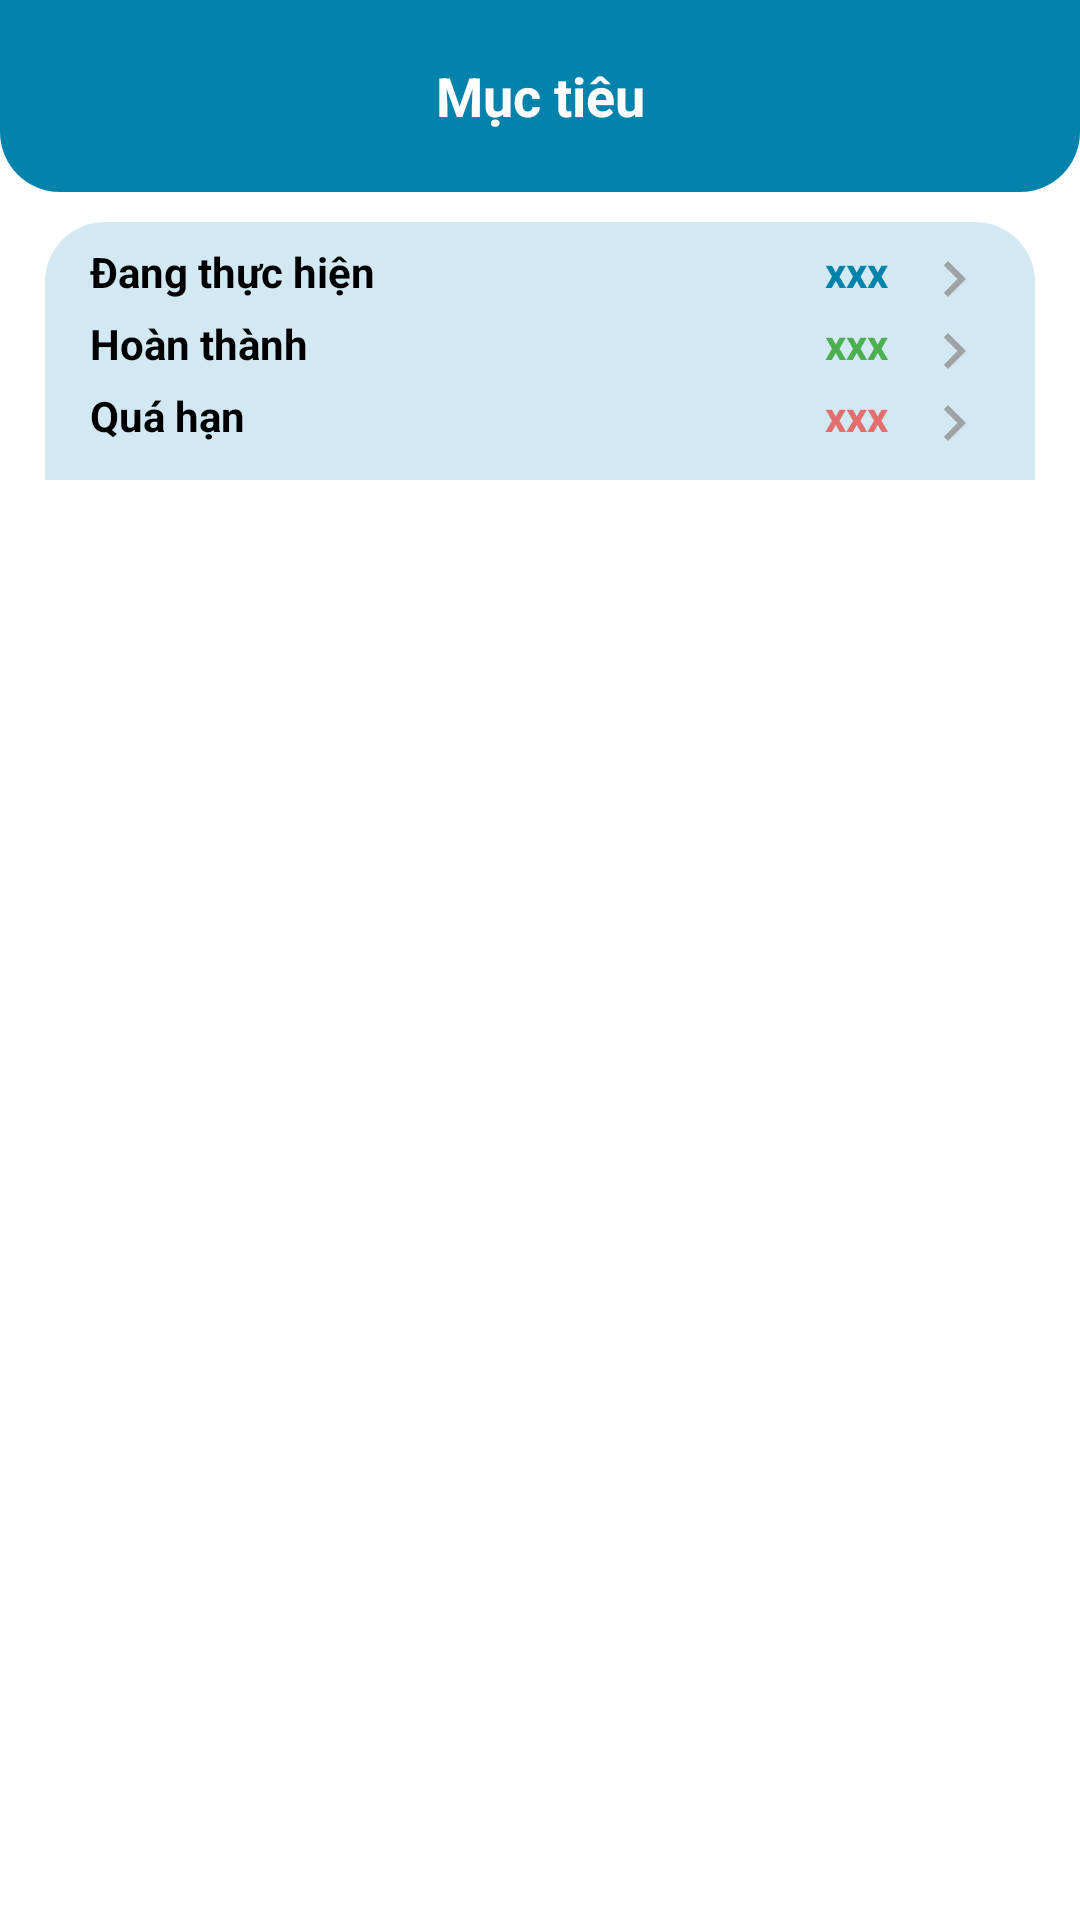

Here is an Android app screen rendered from its layout file. Give the layout XML and the strings, colors and styles it references.
<!-- AndroidManifest.xml: application theme Theme.HUCEMoney -->
<!-- res/layout/activity_goal.xml -->
<?xml version="1.0" encoding="utf-8"?>
<layout xmlns:android="http://schemas.android.com/apk/res/android"
    xmlns:app="http://schemas.android.com/apk/res-auto"
    xmlns:tools="http://schemas.android.com/tools">

    <data>
        <variable
            name="goalViewModel"
            type="com.project.hucemoney.viewmodels.GoalViewModel" />
    </data>

    <androidx.constraintlayout.widget.ConstraintLayout
        android:layout_width="match_parent"
        android:layout_height="match_parent"
        android:background="@color/white"
        tools:context=".views.activities.GoalActivity">

        <com.google.android.material.appbar.AppBarLayout
            android:id="@+id/appBarLayoutGoal"
            android:layout_width="match_parent"
            android:layout_height="wrap_content"
            android:background="@drawable/custom_round_bottom_blue_bg"
            android:theme="@style/ThemeOverlay.AppCompat.Dark.ActionBar"
            app:layout_constraintEnd_toEndOf="parent"
            app:layout_constraintStart_toStartOf="parent"
            app:layout_constraintTop_toTopOf="parent">

            <androidx.appcompat.widget.Toolbar
                android:layout_width="match_parent"
                android:layout_height="?attr/actionBarSize"
                app:popupTheme="@style/ThemeOverlay.AppCompat.Light">

                <ImageView
                    android:id="@+id/btnClose"
                    android:layout_width="wrap_content"
                    android:layout_height="wrap_content"
                    android:layout_gravity="start"
                    android:layout_marginHorizontal="20dp"
                    android:background="?attr/selectableItemBackgroundBorderless"
                    android:clickable="true"
                    android:contentDescription="close"
                    android:src="@drawable/baseline_close_white_24"
                    tools:ignore="TouchTargetSizeCheck" />

                <TextView
                    android:id="@+id/hello"
                    android:layout_width="wrap_content"
                    android:layout_height="wrap_content"
                    android:layout_gravity="center"
                    android:text="Mục tiêu"
                    android:textColor="@color/white"
                    android:textSize="18sp"
                    android:textStyle="bold" />

                <ImageView
                    android:id="@+id/btnAddGoal"
                    android:layout_width="wrap_content"
                    android:layout_height="wrap_content"
                    android:layout_gravity="end"
                    android:layout_marginHorizontal="20dp"
                    android:background="?attr/selectableItemBackgroundBorderless"
                    android:clickable="true"
                    android:contentDescription="addGoal"
                    android:src="@drawable/baseline_add_circle_white_24"
                    tools:ignore="TouchTargetSizeCheck" />

            </androidx.appcompat.widget.Toolbar>

        </com.google.android.material.appbar.AppBarLayout>

        <LinearLayout
            android:layout_width="match_parent"
            android:layout_height="0dp"
            android:layout_marginHorizontal="5dp"
            android:layout_marginTop="10dp"
            android:orientation="vertical"
            app:layout_constraintEnd_toEndOf="parent"
            app:layout_constraintStart_toStartOf="parent"
            app:layout_constraintTop_toBottomOf="@+id/appBarLayoutGoal">

            <LinearLayout
                android:layout_width="match_parent"
                android:layout_height="wrap_content"
                android:background="@drawable/custom_round_top_grey_bg"
                android:layout_marginHorizontal="10dp"
                android:paddingVertical="7dp"
                android:orientation="vertical">

                <LinearLayout
                    android:layout_width="match_parent"
                    android:layout_height="wrap_content"
                    android:layout_marginHorizontal="15dp"
                    android:orientation="horizontal">

                    <TextView
                        android:layout_width="0dp"
                        android:layout_height="wrap_content"
                        android:layout_weight="1"
                        android:text="Đang thực hiện"
                        android:textColor="@android:color/black"
                        android:textStyle="bold"
                        android:textSize="14sp" />

                    <TextView
                        android:id="@+id/tvOngoingCount"
                        android:layout_width="wrap_content"
                        android:layout_height="wrap_content"
                        android:layout_marginEnd="10dp"
                        android:text="xxx"
                        android:textStyle="bold"
                        android:textColor="@color/blue"
                        android:textSize="14sp" />

                    <ImageView
                        android:layout_width="wrap_content"
                        android:layout_height="wrap_content"
                        android:src="@drawable/baseline_next_grey_24"/>
                </LinearLayout>

                <LinearLayout
                    android:layout_width="match_parent"
                    android:layout_height="wrap_content"
                    android:layout_marginHorizontal="15dp"
                    android:orientation="horizontal">

                    <TextView
                        android:layout_width="0dp"
                        android:layout_height="wrap_content"
                        android:layout_weight="1"
                        android:text="Hoàn thành"
                        android:textStyle="bold"
                        android:textColor="@android:color/black"
                        android:textSize="14sp" />

                    <TextView
                        android:id="@+id/tvCompletedCount"
                        android:layout_width="wrap_content"
                        android:layout_height="wrap_content"
                        android:layout_marginEnd="10dp"
                        android:text="xxx"
                        android:textStyle="bold"
                        android:textColor="@color/green"
                        android:textSize="14sp" />

                    <ImageView
                        android:layout_width="wrap_content"
                        android:layout_height="wrap_content"
                        android:src="@drawable/baseline_next_grey_24"/>
                </LinearLayout>

                <LinearLayout
                    android:layout_width="match_parent"
                    android:layout_height="wrap_content"
                    android:layout_marginHorizontal="15dp"
                    android:orientation="horizontal">

                    <TextView
                        android:layout_width="0dp"
                        android:layout_height="wrap_content"
                        android:layout_weight="1"
                        android:text="Quá hạn"
                        android:textStyle="bold"
                        android:textColor="@android:color/black"
                        android:textSize="14sp" />

                    <TextView
                        android:id="@+id/tvOverdueCount"
                        android:layout_width="wrap_content"
                        android:layout_height="wrap_content"
                        android:layout_marginEnd="10dp"
                        android:text="xxx"
                        android:textStyle="bold"
                        android:textColor="@color/red"
                        android:textSize="14sp" />

                    <ImageView
                        android:layout_width="wrap_content"
                        android:layout_height="wrap_content"
                        android:src="@drawable/baseline_next_grey_24"/>
                </LinearLayout>

            </LinearLayout>

            <TextView
                android:id="@+id/tvNotifyNoData"
                android:layout_width="match_parent"
                android:layout_height="wrap_content"
                android:layout_marginTop="50dp"
                android:text="Không có dữ liệu..."
                android:textAlignment="center"
                android:textColor="@color/grey"
                android:textSize="16sp"
                android:visibility="gone" />

            <androidx.recyclerview.widget.RecyclerView
                android:id="@+id/rvGoal"
                android:layout_width="match_parent"
                android:layout_height="match_parent"
                android:layout_marginTop="5dp"
                android:layout_marginBottom="80dp"
                app:layoutManager="androidx.recyclerview.widget.LinearLayoutManager"
                tools:listitem="@layout/item_goal" />

        </LinearLayout>

    </androidx.constraintlayout.widget.ConstraintLayout>
</layout>
<!-- res/layout/item_goal.xml (included above) -->
<?xml version="1.0" encoding="utf-8"?>
<LinearLayout xmlns:android="http://schemas.android.com/apk/res/android"
    xmlns:app="http://schemas.android.com/apk/res-auto"
    xmlns:tools="http://schemas.android.com/tools"
    android:layout_width="match_parent"
    android:layout_height="wrap_content"
    android:background="@color/white"
    android:layout_marginVertical="5dp"
    android:orientation="horizontal"
    android:paddingHorizontal="10dp">

    <LinearLayout
        android:layout_width="match_parent"
        android:layout_height="match_parent"
        android:background="@drawable/custom_round_blur_blue_bg"
        android:paddingVertical="5dp">

        <LinearLayout
            android:layout_width="0dp"
            android:layout_height="wrap_content"
            android:layout_marginHorizontal="10dp"
            android:layout_weight="1"
            android:orientation="vertical">

            <LinearLayout
                android:layout_width="match_parent"
                android:layout_height="wrap_content"
                android:orientation="horizontal">

                <TextView
                    android:id="@+id/tvGoalName"
                    android:layout_width="0dp"
                    android:layout_height="wrap_content"
                    android:layout_weight="1"
                    android:text="Tên mục tiêu"
                    android:textColor="@android:color/black"
                    android:textSize="16sp" />

                <TextView
                    android:id="@+id/tvGoalTarget"
                    android:layout_width="wrap_content"
                    android:layout_height="wrap_content"
                    android:text="Mục tiêu"
                    android:textStyle="bold"
                    android:textColor="@android:color/black"
                    android:textSize="16sp" />
            </LinearLayout>

            <TextView
                android:id="@+id/tvGoalCurrent"
                android:layout_width="wrap_content"
                android:layout_height="match_parent"
                android:background="@android:color/transparent"
                android:layout_marginVertical="3dp"
                android:layout_gravity="end"
                android:text="Hiện tại"
                android:textColor="@color/dark_grey"
                android:textSize="12sp" />

            <ProgressBar
                android:id="@+id/progressBarGoal"
                style="?android:attr/progressBarStyleHorizontal"
                android:layout_width="match_parent"
                android:layout_height="15dp"
                android:layout_marginVertical="5dp"
                android:indeterminateOnly="false"
                android:progress="50"
                android:progressDrawable="@drawable/custom_progressbar_bg" />

            <LinearLayout
                android:layout_width="match_parent"
                android:layout_height="wrap_content"
                android:layout_marginVertical="3dp"
                android:orientation="horizontal">

                <TextView
                    android:id="@+id/tvGoalTime"
                    android:layout_width="wrap_content"
                    android:layout_height="match_parent"
                    android:background="@android:color/transparent"
                    android:layout_weight="1"
                    android:text="Thời gian"
                    android:textColor="@color/dark_grey"
                    android:textSize="12sp" />

                <TextView
                    android:id="@+id/tvGoalRemaining"
                    android:layout_width="wrap_content"
                    android:layout_height="wrap_content"
                    android:background="@android:color/transparent"
                    android:text="Thời gian còn lại"
                    android:textColor="@color/dark_grey"
                    android:textSize="12sp" />

            </LinearLayout>


        </LinearLayout>

    </LinearLayout>

</LinearLayout>
<!-- resources referenced by this layout -->
<resources>
  <color name="blue">#0383AB</color>
  <color name="dark_grey">#5F6267</color>
  <color name="green">#4CAF50</color>
  <color name="grey">#A0A2A5</color>
  <color name="red">#E46E6E</color>
  <color name="white">#FFFFFFFF</color>
  <!-- drawable baseline_next_grey_24 (drawable) -->
  <vector android:autoMirrored="true" android:height="24dp"
      android:tint="#A0A2A5" android:viewportHeight="24"
      android:viewportWidth="24" android:width="24dp" xmlns:android="http://schemas.android.com/apk/res/android">
      <path android:fillColor="@android:color/white" android:pathData="M10,6L8.59,7.41 13.17,12l-4.58,4.59L10,18l6,-6z"/>
  </vector>
  <!-- drawable custom_progressbar_bg (drawable) -->
  <?xml version="1.0" encoding="utf-8"?>
  <layer-list xmlns:android="http://schemas.android.com/apk/res/android">
      <item android:id="@android:id/background">
          <shape android:shape="rectangle">
              <corners android:radius="10dp" />
              <solid android:color="@color/grey_blur" />
          </shape>
      </item>
  
      <item android:id="@android:id/progress">
          <scale android:scaleWidth="100%" android:useIntrinsicSizeAsMinimum="true">
              <shape android:shape="rectangle">
                  <corners android:radius="10dp" />
                  <solid android:color="@color/green" />
              </shape>
          </scale>
      </item>
  </layer-list>
  <!-- drawable custom_round_blur_blue_bg (drawable) -->
  <?xml version="1.0" encoding="utf-8"?>
  <shape xmlns:android="http://schemas.android.com/apk/res/android">
      <solid android:color="@color/blur_blue"/>
      <corners android:radius="10dp"/>
  </shape>
  <!-- drawable custom_round_bottom_blue_bg (drawable) -->
  <?xml version="1.0" encoding="utf-8"?>
  <shape xmlns:android="http://schemas.android.com/apk/res/android">
      <solid android:color="@color/blue"/>
      <corners android:bottomLeftRadius="20dp" android:bottomRightRadius="20dp"/>
  </shape>
  <!-- drawable custom_round_top_grey_bg (drawable) -->
  <?xml version="1.0" encoding="utf-8"?>
  <shape xmlns:android="http://schemas.android.com/apk/res/android">
      <solid android:color="@color/blur_blue"/>
      <corners android:topLeftRadius="20dp" android:topRightRadius="20dp"/>
  </shape>
  <style name="Theme.HUCEMoney" parent="Base.Theme.HUCEMoney">
          <item name="colorPrimary">@color/blue</item>
          <item name="colorPrimaryContainer">@color/sky_blue</item>
          <item name="android:textCursorDrawable">@null</item>
  
          <item name="android:navigationBarColor">@color/blue</item>
          <item name="android:statusBarColor">@color/blue</item>
          <item name="android:windowLightStatusBar">?attr/isLightTheme</item>
          <item name="bottomNavigationStyle">@color/red</item>
          <item name="android:windowDisablePreview">true</item>
      </style>
  <color name="grey_blur">#CCCED1</color>
  <color name="blur_blue">#D2E9F4</color>
  <style name="Base.Theme.HUCEMoney" parent="Theme.Material3.DayNight.NoActionBar">
          <item name="android:statusBarColor">@color/blue</item>
          <item name="android:navigationBarColor">@color/blue</item>
          <item name="bottomNavigationStyle">@color/red</item>
      </style>
  <color name="sky_blue">#87CEEB</color>
</resources>
